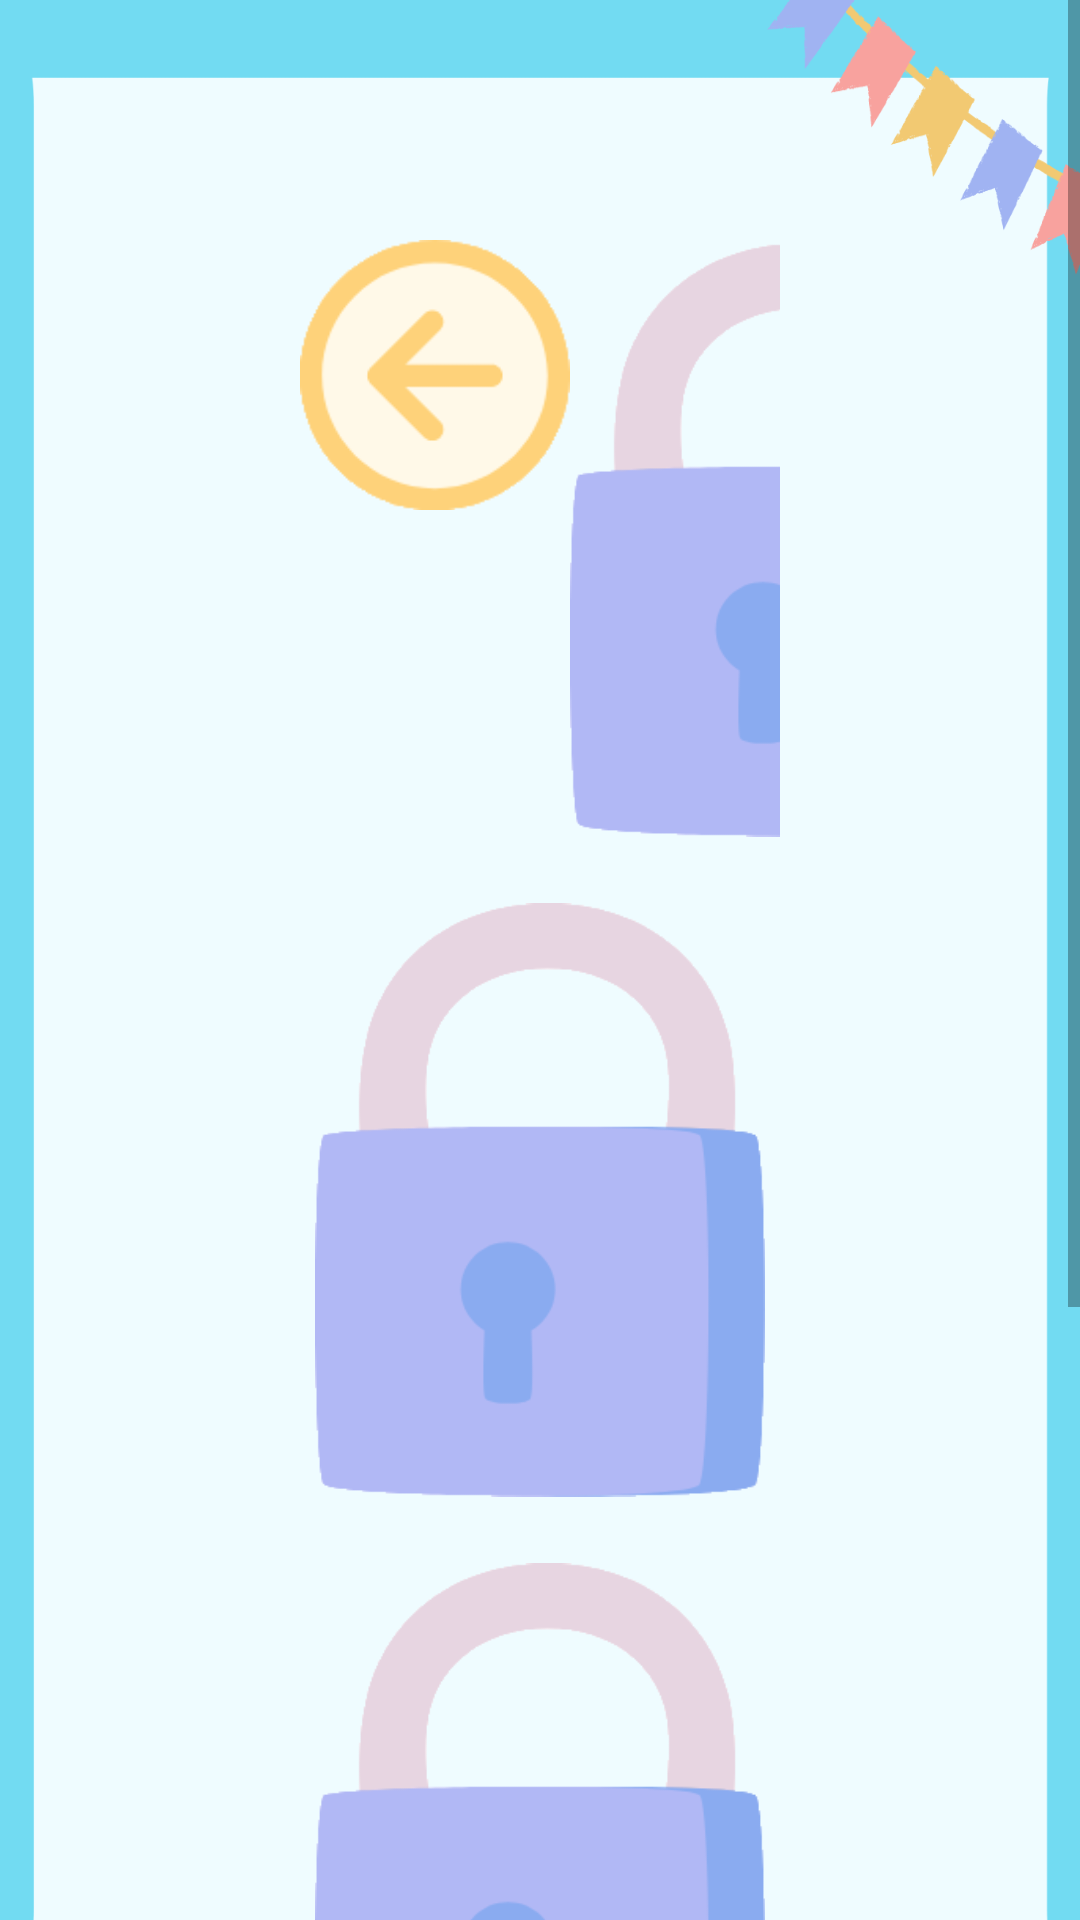

Reconstruct the res/layout file that produces this screen, plus the resources it refers to.
<!-- AndroidManifest.xml: fallback theme Theme.MaterialComponents.DayNight.NoActionBar -->
<!-- res/layout/activity_prac_level.xml -->
<?xml version="1.0" encoding="utf-8"?>
<androidx.constraintlayout.widget.ConstraintLayout xmlns:android="http://schemas.android.com/apk/res/android"
    xmlns:app="http://schemas.android.com/apk/res-auto"
    xmlns:tools="http://schemas.android.com/tools"
    android:layout_width="match_parent"
    android:layout_height="match_parent"
    android:background="@drawable/level_background1"
    tools:context=".prac_level">
    <ScrollView
        android:layout_width="match_parent"
        android:layout_height="match_parent" >

        <LinearLayout
            android:layout_width="match_parent"
            android:layout_height="wrap_content"
            android:layout_marginStart="100dp"
            android:layout_marginTop="80dp"
            android:layout_marginEnd="100dp"
            android:layout_marginBottom="50dp"
            android:orientation="vertical">

            <LinearLayout
                android:layout_width="match_parent"
                android:layout_height="match_parent"
                android:orientation="horizontal">

                <ImageButton
                    android:id="@+id/reButton"
                    android:layout_width="90dp"
                    android:layout_height="90dp"
                    android:background="@android:color/transparent"
                    android:gravity="start"
                    android:scaleType="fitCenter"
                    app:srcCompat="@drawable/re_button" />

                <Space
                    android:layout_width="0dp"
                    android:layout_height="match_parent"
                    android:layout_weight="1" /> 


                <ImageButton
                    android:id="@+id/level1"
                    android:layout_width="150dp"
                    android:layout_height="200dp"
                    android:layout_marginEnd="30dp"
                    android:background="@android:color/transparent"
                    android:gravity="end"
                    android:scaleType="fitCenter"
                    app:srcCompat="@drawable/lock1" />

            </LinearLayout>

            <LinearLayout
                android:layout_width="match_parent"
                android:layout_height="match_parent"
                android:layout_marginTop="20dp"
                android:gravity="center"
                android:orientation="horizontal">

                <ImageButton
                    android:id="@+id/level2"
                    android:layout_width="150dp"
                    android:layout_height="200dp"
                    android:layout_marginEnd="20dp"
                    android:background="@android:color/transparent"
                    android:scaleType="fitCenter"
                    app:srcCompat="@drawable/lock1" />

                <ImageButton
                    android:id="@+id/level3"
                    android:layout_width="150dp"
                    android:layout_height="200dp"
                    android:layout_marginEnd="20dp"
                    android:background="@android:color/transparent"
                    android:scaleType="fitCenter"
                    app:srcCompat="@drawable/lock1" />

                <ImageButton
                    android:id="@+id/level4"
                    android:layout_width="150dp"
                    android:layout_height="200dp"
                    android:background="@android:color/transparent"
                    android:scaleType="fitCenter"
                    app:srcCompat="@drawable/lock1" />
            </LinearLayout>

            <LinearLayout
                android:layout_width="match_parent"
                android:layout_height="match_parent"
                android:layout_marginTop="20dp"
                android:gravity="center"
                android:orientation="horizontal">

                <ImageButton
                    android:id="@+id/level5"
                    android:layout_width="150dp"
                    android:layout_height="200dp"
                    android:layout_marginEnd="20dp"
                    android:background="@android:color/transparent"
                    android:scaleType="fitCenter"
                    app:srcCompat="@drawable/lock1" />

                <ImageButton
                    android:id="@+id/level6"
                    android:layout_width="150dp"
                    android:layout_height="200dp"
                    android:layout_marginEnd="20dp"
                    android:background="@android:color/transparent"
                    android:scaleType="fitCenter"
                    app:srcCompat="@drawable/lock1" />

                <ImageButton
                    android:id="@+id/level7"
                    android:layout_width="150dp"
                    android:layout_height="200dp"
                    android:background="@android:color/transparent"
                    android:scaleType="fitCenter"
                    app:srcCompat="@drawable/lock1" />
            </LinearLayout>

            <LinearLayout
                android:layout_width="match_parent"
                android:layout_height="match_parent"
                android:layout_marginTop="20dp"
                android:gravity="center"
                android:orientation="horizontal">

                <ImageButton
                    android:id="@+id/level8"
                    android:layout_width="150dp"
                    android:layout_height="200dp"
                    android:layout_marginEnd="20dp"
                    android:background="@android:color/transparent"
                    android:scaleType="fitCenter"
                    app:srcCompat="@drawable/lock1" />

                <ImageButton
                    android:id="@+id/level9"
                    android:layout_width="150dp"
                    android:layout_height="200dp"
                    android:layout_marginEnd="20dp"
                    android:background="@android:color/transparent"
                    android:scaleType="fitCenter"
                    app:srcCompat="@drawable/lock1" />

                <ImageButton
                    android:id="@+id/level10"
                    android:layout_width="150dp"
                    android:layout_height="200dp"
                    android:background="@android:color/transparent"
                    android:scaleType="fitCenter"
                    app:srcCompat="@drawable/lock1" />
            </LinearLayout>
        </LinearLayout>
    </ScrollView>


</androidx.constraintlayout.widget.ConstraintLayout>
<!-- resources referenced by this layout -->
<resources>
  <!-- drawable level_background1: png bitmap (drawable, 31167 bytes) -->
  <!-- drawable lock1: png bitmap (drawable, 10605 bytes) -->
  <!-- drawable re_button: png bitmap (drawable, 6397 bytes) -->
</resources>
